32-way image classification set "processed" from GitHub (1Erge/treeleaf-classifier); label vocabulary: anhui barberry, beales barberry, big fruited holly, camphor tree, canadian poplar, castor aralia, chinese cinnamon, chinese horse chestnut, chinese redbud, chinese toon, chinese tulip tree, crape myrtle, deodar, ford woodlotus, ginkgo, glossy privet, goldenrain tree, japan arrowwood, japanese cheesewood, japanese flowering cherry, japanese maple, nanmu, oleander, peach, pubescent bamboo, southern magnolia, sweet osmanthus, tangerine, trident maple, true indigo, wintersweet, yew plum pine.

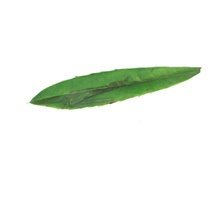
Label: anhui barberry

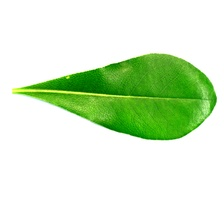
Label: japanese cheesewood

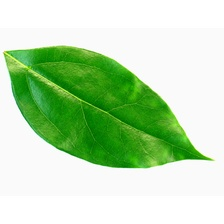
Label: camphor tree

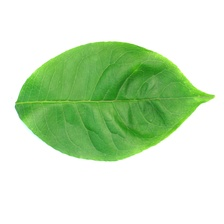
Label: big fruited holly

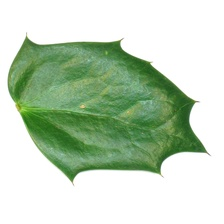
Label: beales barberry

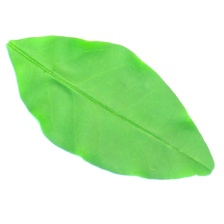
Label: glossy privet
